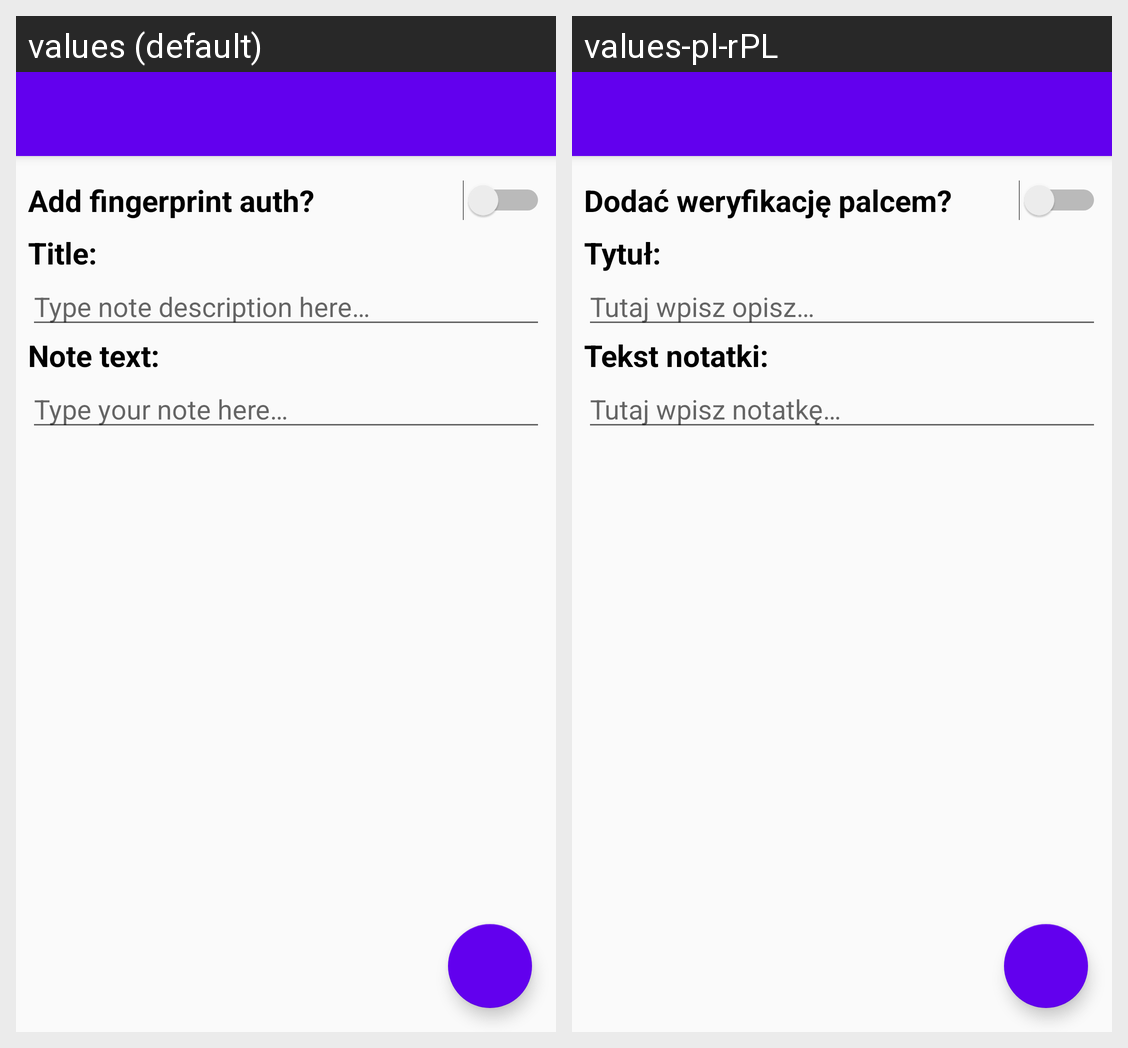

Strings drawn on this Android screen and how each of the app's shown locales translates them:
Android screen res/layout/activity_note_add.xml rendered under 2 locales, left to right: values (default), values-pl-rPL. Device: Nexus 5 (rendered at 1080×1920; each locale shown at half size, 540×960, under a caption strip naming it); theme AppTheme.NoActionBar.
Strings drawn on this screen, with the default value and each locale's value (text and hints the layout hard-codes, and strings that could not be matched under every locale, appear in the picture but are not listed):

protection
  values: Add fingerprint auth?
  values-pl-rPL: Dodać weryfikację palcem?

title
  values: Title:
  values-pl-rPL: Tytuł:

type_note_desc
  values: Type note description here…
  values-pl-rPL: Tutaj wpisz opisz…

note_text
  values: Note text:
  values-pl-rPL: Tekst notatki:

type_your_note_here
  values: Type your note here…
  values-pl-rPL: Tutaj wpisz notatkę…
